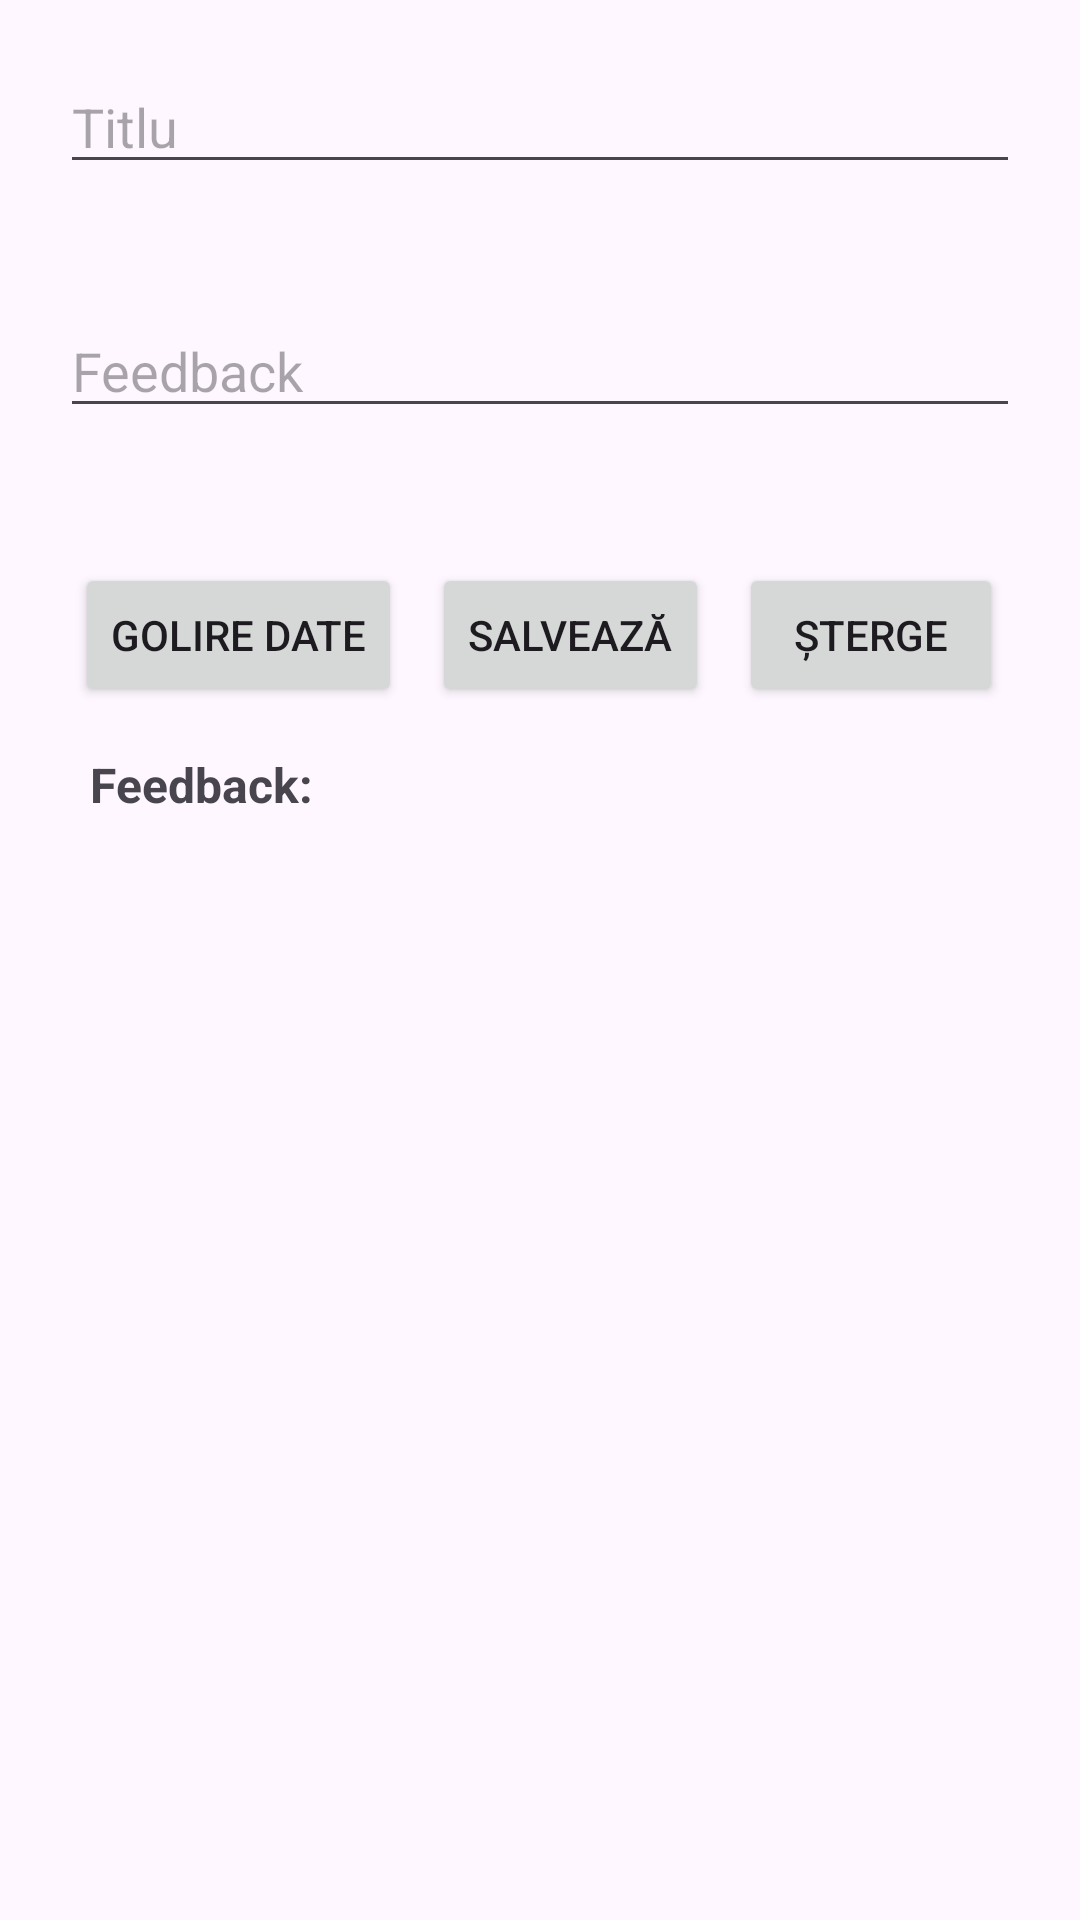

Here is an Android app screen rendered from its layout file. Give the layout XML and the strings, colors and styles it references.
<!-- AndroidManifest.xml: application theme ThemeWithoutActionBar -->
<!-- res/layout/activity_view_feedback.xml -->
<?xml version="1.0" encoding="utf-8"?>
<LinearLayout xmlns:android="http://schemas.android.com/apk/res/android"
    xmlns:app="http://schemas.android.com/apk/res-auto"
    xmlns:tools="http://schemas.android.com/tools"
    android:id="@+id/main"
    android:orientation="vertical"
    android:layout_width="match_parent"
    android:layout_height="match_parent"
    tools:context=".ViewFeedbackActivity">

    <EditText
        android:id="@+id/etTitlu"
        android:layout_width="match_parent"
        android:layout_height="wrap_content"
        android:ems="10"
        android:inputType="text"
        android:hint="Titlu"
        android:layout_margin="20dp"/>

    <EditText
        android:id="@+id/etText"
        android:layout_width="match_parent"
        android:layout_height="wrap_content"
        android:ems="10"
        android:inputType="text"
        android:hint="Feedback"
        android:layout_margin="20dp"/>


    <LinearLayout
        android:layout_width="match_parent"
        android:layout_height="match_parent"
        android:orientation="vertical"
        android:layout_margin="20dp">

        <LinearLayout
            android:layout_width="match_parent"
            android:layout_height="wrap_content">
            <Button
                android:id="@+id/btnGolireDate"
                android:layout_width="wrap_content"
                android:layout_height="wrap_content"
                android:text="Golire date"
                android:layout_margin="5dp"/>

            <Button
                android:id="@+id/btnSave"
                android:layout_width="wrap_content"
                android:layout_height="wrap_content"
                android:text="Salvează"
                android:layout_margin="5dp"/>

            <Button
                android:id="@+id/btnDelete"
                android:layout_width="wrap_content"
                android:layout_height="wrap_content"
                android:text="Șterge"
                android:layout_margin="5dp"/>
        </LinearLayout>

        <TextView
            android:id="@+id/tvFeedback"
            android:layout_width="match_parent"
            android:layout_height="wrap_content"
            android:text="Feedback: "
            android:textStyle="bold"
            android:textSize="16sp"
            android:layout_margin="10dp"/>

        <ListView
            android:id="@+id/lvFeedback"
            android:layout_width="match_parent"
            android:layout_height="match_parent" />
    </LinearLayout>

</LinearLayout>
<!-- resources referenced by this layout -->
<resources>
  <style name="ThemeWithoutActionBar" parent="Theme.Material3.DayNight.NoActionBar">
          <item name="colorPrimary">@color/primaryPurple</item>
      </style>
  <color name="primaryPurple">#816CF3</color>
</resources>
